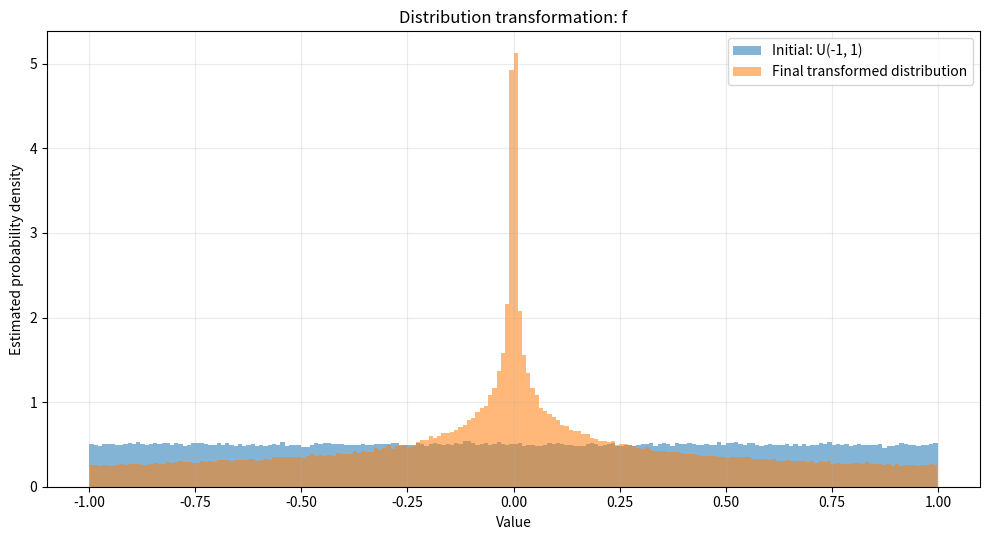

The matplotlib source for this figure:
from pathlib import Path

"""
Sample from an initial distribution, apply a sequence of transformations,
and estimate the resulting PDF using a density-normalized histogram.

Examples
--------
    python transform_distribution.py
    python transform_distribution.py --distribution normal
    python transform_distribution.py --distribution uniform --low -1 --high 1
    python transform_distribution.py --samples 1000000 --bins 300

Edit `build_transform_pipeline()` to define the transformations.
"""

import argparse
from collections.abc import Callable, Sequence

import matplotlib.pyplot as plt
import numpy as np
from numpy.typing import NDArray


Array = NDArray[np.float64]
Transform = Callable[[Array], Array]


def f1(x: np.ndarray) -> np.ndarray:

    return x * np.abs(x)



def build_transform_pipeline() -> list[tuple[str, Transform]]:
    """
    Define the transformations applied to the samples.

    Each tuple contains:
        ("name shown in the plot", transformation function)

    The functions are applied sequentially:

        x_0 ~ initial distribution
        x_1 = f_1(x_0)
        x_2 = f_2(x_1)
        ...
        y   = f_n(...f_2(f_1(x_0)))

    Replace, remove, or add transformations here.
    """
    return [
        ("f", f1)
        # ("tanh", np.tanh),
        # ("square", lambda x: x**2),
        # ("affine: 2x + 1", lambda x: 2.0 * x + 1.0),
        # ("sin", np.sin),
        # ("clip to [-0.8, 0.8]", lambda x: np.clip(x, -0.8, 0.8)),
        # ("sign(x) * sqrt(|x|)", lambda x: np.sign(x) * np.sqrt(np.abs(x))),
    ]


def sample_initial_distribution(
    rng: np.random.Generator,
    distribution: str,
    n_samples: int,
    mean: float,
    std: float,
    low: float,
    high: float,
) -> Array:
    """Draw samples from the selected initial distribution."""
    if distribution == "normal":
        if std <= 0:
            raise ValueError("--std must be positive.")
        return rng.normal(loc=mean, scale=std, size=n_samples)

    if distribution == "uniform":
        if high <= low:
            raise ValueError("--high must be larger than --low.")
        return rng.uniform(low=low, high=high, size=n_samples)

    raise ValueError(f"Unknown distribution: {distribution!r}")


def apply_pipeline(
    samples: Array,
    pipeline: Sequence[tuple[str, Transform]],
) -> tuple[Array, list[tuple[str, Array]]]:
    """
    Apply all transformations and retain intermediate sample arrays.

    Non-finite values are removed after every step. This is useful for
    transformations such as log(x), but a warning is printed.
    """
    current = np.asarray(samples, dtype=np.float64)
    intermediates: list[tuple[str, Array]] = []

    for name, transform in pipeline:
        with np.errstate(all="ignore"):
            transformed = np.asarray(transform(current), dtype=np.float64)

        if transformed.shape != current.shape:
            raise ValueError(
                f"Transformation {name!r} changed the shape from "
                f"{current.shape} to {transformed.shape}. "
                "Each transform must operate element-wise and preserve shape."
            )

        finite_mask = np.isfinite(transformed)
        removed = int((~finite_mask).sum())
        if removed:
            print(
                f"Warning: transformation {name!r} produced {removed:,} "
                "non-finite values; they were removed."
            )

        current = transformed[finite_mask]
        if current.size == 0:
            raise ValueError(
                f"Transformation {name!r} removed all samples."
            )

        intermediates.append((name, current.copy()))

    return current, intermediates


def robust_plot_range(samples: Array, tail_fraction: float) -> tuple[float, float]:
    """
    Choose a plotting range that ignores an optional fraction of extreme tails.

    tail_fraction=0.001 discards 0.05% from each side for plotting only.
    The samples themselves are not modified.
    """
    if not 0.0 <= tail_fraction < 1.0:
        raise ValueError("--trim-tails must lie in [0, 1).")

    if tail_fraction == 0.0:
        left, right = float(np.min(samples)), float(np.max(samples))
    else:
        q = tail_fraction / 2.0
        left, right = np.quantile(samples, [q, 1.0 - q])

    if np.isclose(left, right):
        padding = max(abs(left) * 0.05, 1e-6)
        left -= padding
        right += padding

    return float(left), float(right)


def plot_distributions(
    initial_samples: Array,
    transformed_samples: Array,
    pipeline: Sequence[tuple[str, Transform]],
    distribution_description: str,
    bins: int,
    trim_tails: float,
    show_intermediate: bool,
    output: str | None,
) -> None:
    """Plot density-normalized histograms of the sampled distributions."""
    rows = 2 if show_intermediate and pipeline else 1
    fig, axes = plt.subplots(rows, 1, figsize=(10, 5.5 * rows), squeeze=False)
    main_ax = axes[0, 0]

    initial_range = robust_plot_range(initial_samples, trim_tails)
    transformed_range = robust_plot_range(transformed_samples, trim_tails)

    main_ax.hist(
        initial_samples,
        bins=bins,
        range=initial_range,
        density=True,
        alpha=0.55,
        label=f"Initial: {distribution_description}",
    )
    main_ax.hist(
        transformed_samples,
        bins=bins,
        range=transformed_range,
        density=True,
        alpha=0.55,
        label="Final transformed distribution",
    )

    transform_names = " → ".join(name for name, _ in pipeline) or "identity"
    main_ax.set_title(f"Distribution transformation: {transform_names}")
    main_ax.set_xlabel("Value")
    main_ax.set_ylabel("Estimated probability density")
    main_ax.grid(alpha=0.25)
    main_ax.legend()

    if rows == 2:
        intermediate_ax = axes[1, 0]
        current = initial_samples

        intermediate_ax.hist(
            current,
            bins=bins,
            range=robust_plot_range(current, trim_tails),
            density=True,
            histtype="step",
            linewidth=1.6,
            label="Initial",
        )

        for name, transform in pipeline:
            with np.errstate(all="ignore"):
                current = np.asarray(transform(current), dtype=np.float64)
            current = current[np.isfinite(current)]

            intermediate_ax.hist(
                current,
                bins=bins,
                range=robust_plot_range(current, trim_tails),
                density=True,
                histtype="step",
                linewidth=1.6,
                label=name,
            )

        intermediate_ax.set_title("Intermediate distributions")
        intermediate_ax.set_xlabel("Value")
        intermediate_ax.set_ylabel("Estimated probability density")
        intermediate_ax.grid(alpha=0.25)
        intermediate_ax.legend()

    fig.tight_layout()

    if output:
        fig.savefig(output, dpi=180, bbox_inches="tight")
        print(f"Saved figure to {output}")

    plt.show()


def parse_args() -> argparse.Namespace:
    parser = argparse.ArgumentParser(
        description=(
            "Sample an initial normal or uniform distribution, apply a "
            "transformation pipeline, and plot the resulting empirical PDF."
        )
    )
    parser.add_argument(
        "--distribution",
        choices=("normal", "uniform"),
        default="uniform",
    )
    parser.add_argument("--samples", type=int, default=300_000)
    parser.add_argument("--bins", type=int, default=200)
    parser.add_argument("--seed", type=int, default=0)

    parser.add_argument("--mean", type=float, default=0.0)
    parser.add_argument("--std", type=float, default=1.0)

    parser.add_argument("--low", type=float, default=-1.0)
    parser.add_argument("--high", type=float, default=1.0)

    parser.add_argument(
        "--trim-tails",
        type=float,
        default=0.001,
        help=(
            "Fraction of extreme samples excluded from the plotting range. "
            "For example, 0.001 trims 0.05%% from each side. "
            "Use 0 to show the full sampled range."
        ),
    )
    parser.add_argument(
        "--show-intermediate",
        action="store_true",
        help="Also plot the distribution after each transformation.",
    )
    parser.add_argument(
        "--output",
        type=str,
        default=None,
        help="Optional output image path, e.g. transformed_pdf.png",
    )

    args = parser.parse_args()

    if args.samples <= 0:
        parser.error("--samples must be positive.")
    if args.bins <= 0:
        parser.error("--bins must be positive.")

    return args


def main() -> None:
    args = parse_args()
    rng = np.random.default_rng(args.seed)

    initial_samples = sample_initial_distribution(
        rng=rng,
        distribution=args.distribution,
        n_samples=args.samples,
        mean=args.mean,
        std=args.std,
        low=args.low,
        high=args.high,
    )

    pipeline = build_transform_pipeline()
    transformed_samples, _ = apply_pipeline(initial_samples, pipeline)

    if args.distribution == "normal":
        description = f"N({args.mean:g}, {args.std:g}²)"
    else:
        description = f"U({args.low:g}, {args.high:g})"

    print(f"Initial samples:     {initial_samples.size:,}")
    print(f"Transformed samples: {transformed_samples.size:,}")
    print(f"Initial mean/std:    {initial_samples.mean():.5f} / {initial_samples.std():.5f}")
    print(
        f"Final mean/std:      "
        f"{transformed_samples.mean():.5f} / "
        f"{transformed_samples.std():.5f}"
    )

    plot_distributions(
        initial_samples=initial_samples,
        transformed_samples=transformed_samples,
        pipeline=pipeline,
        distribution_description=description,
        bins=args.bins,
        trim_tails=args.trim_tails,
        show_intermediate=args.show_intermediate,
        output=args.output,
    )


if __name__ == "__main__":
    main()
